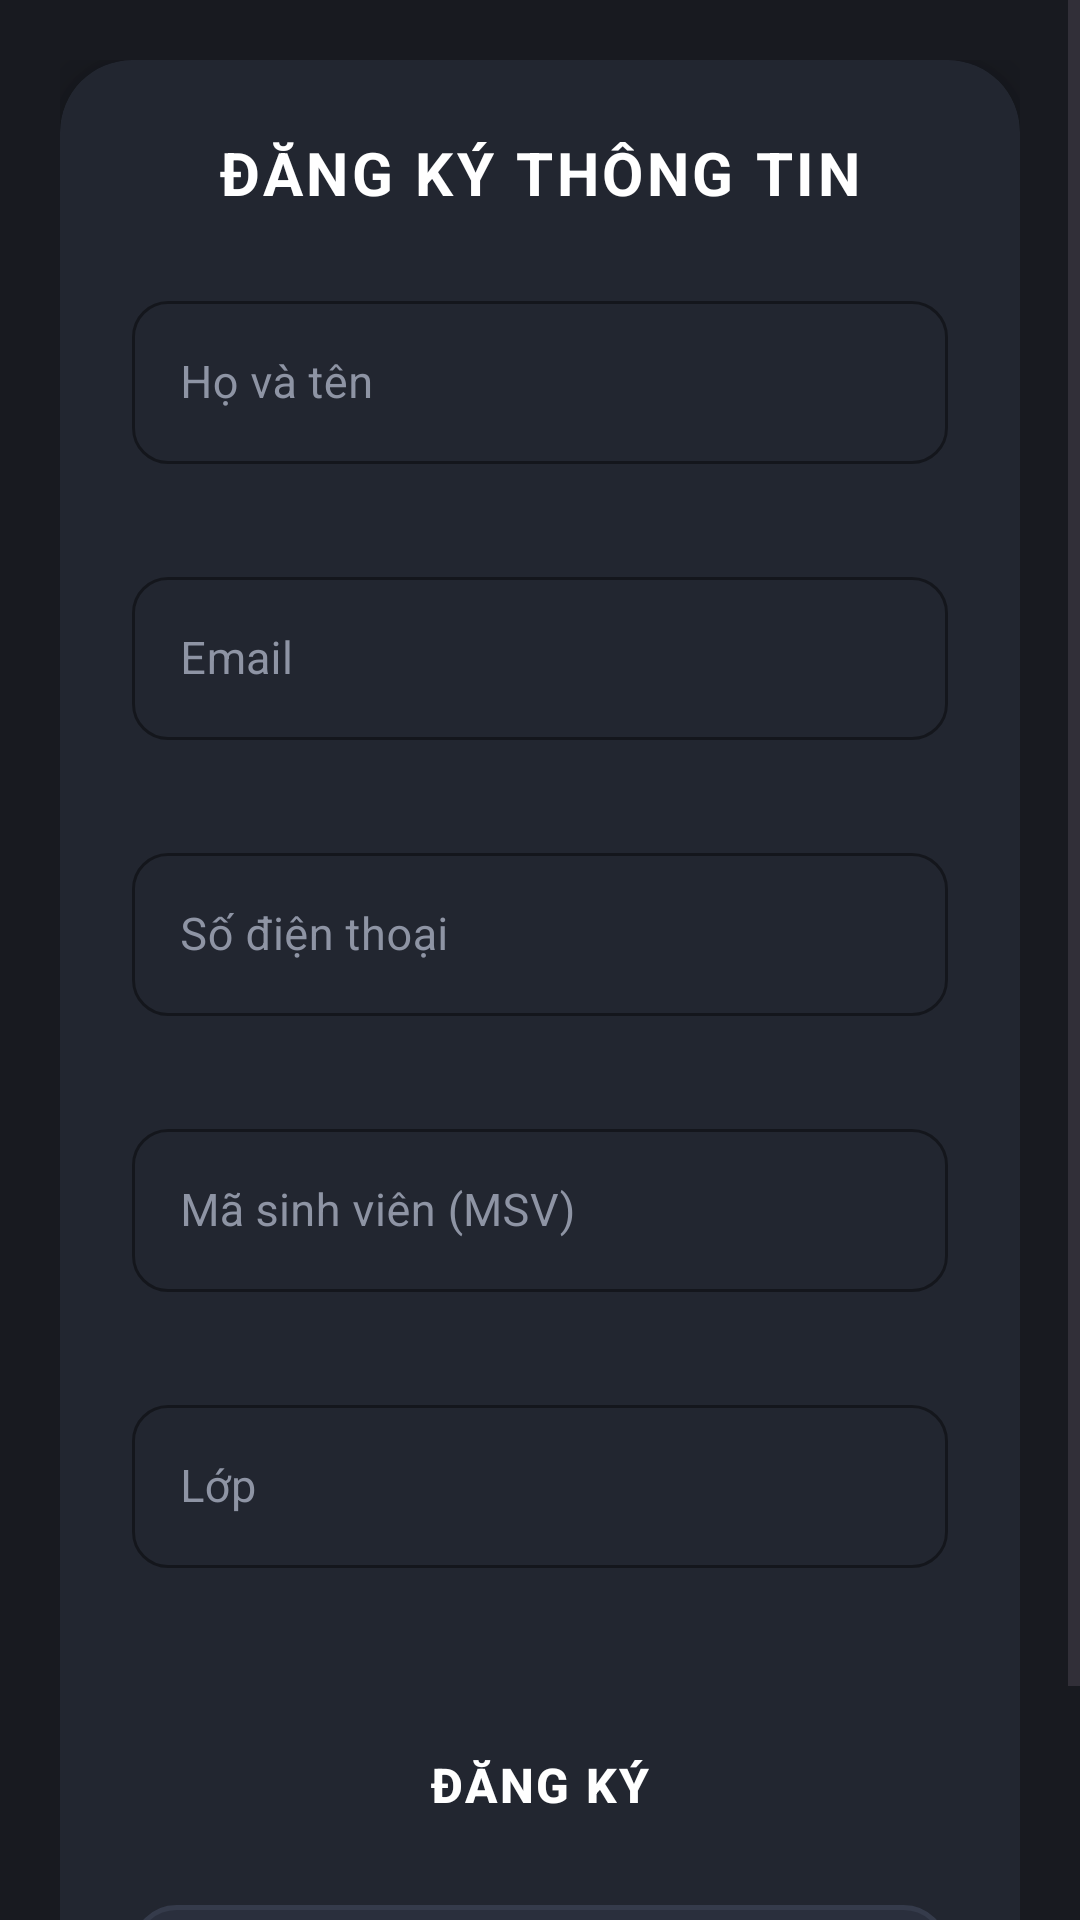

This screen was rendered from an Android layout file. Write that file and the resources it references.
<!-- AndroidManifest.xml: application theme Theme.FormDK -->
<!-- res/layout/activity_main.xml -->
<?xml version="1.0" encoding="utf-8"?>
<ScrollView xmlns:android="http://schemas.android.com/apk/res/android"
    xmlns:app="http://schemas.android.com/apk/res-auto"
    xmlns:tools="http://schemas.android.com/tools"
    android:id="@+id/main"
    android:layout_width="match_parent"
    android:layout_height="match_parent"
    android:background="@color/dark_bg"
    android:fillViewport="true"
    tools:context=".MainActivity">

    <androidx.constraintlayout.widget.ConstraintLayout
        android:layout_width="match_parent"
        android:layout_height="wrap_content"
        android:padding="20dp">

        <androidx.cardview.widget.CardView
            android:id="@+id/cardContainer"
            android:layout_width="match_parent"
            android:layout_height="wrap_content"
            app:cardBackgroundColor="@color/dark_card"
            app:cardCornerRadius="24dp"
            app:cardElevation="8dp"
            app:layout_constraintBottom_toBottomOf="parent"
            app:layout_constraintEnd_toEndOf="parent"
            app:layout_constraintStart_toStartOf="parent"
            app:layout_constraintTop_toTopOf="parent">

            <LinearLayout
                android:layout_width="match_parent"
                android:layout_height="wrap_content"
                android:orientation="vertical"
                android:padding="24dp">

                <TextView
                    android:id="@+id/tvTitle"
                    android:layout_width="wrap_content"
                    android:layout_height="wrap_content"
                    android:layout_gravity="center_horizontal"
                    android:layout_marginBottom="24dp"
                    android:letterSpacing="0.06"
                    android:text="ĐĂNG KÝ THÔNG TIN"
                    android:textColor="@color/white"
                    android:textSize="20sp"
                    android:textStyle="bold" />

                
                <com.google.android.material.textfield.TextInputLayout
                    android:id="@+id/tilFullName"
                    style="@style/Widget.MaterialComponents.TextInputLayout.OutlinedBox"
                    android:layout_width="match_parent"
                    android:layout_height="wrap_content"
                    android:layout_marginBottom="12dp"
                    android:hint="Họ và tên"
                    android:textColorHint="@color/input_hint"
                    app:boxCornerRadiusBottomEnd="12dp"
                    app:boxCornerRadiusBottomStart="12dp"
                    app:boxCornerRadiusTopEnd="12dp"
                    app:boxCornerRadiusTopStart="12dp"
                    app:boxStrokeColor="@color/input_border"
                    app:errorEnabled="true">

                    <com.google.android.material.textfield.TextInputEditText
                        android:id="@+id/etFullName"
                        android:layout_width="match_parent"
                        android:layout_height="wrap_content"
                        android:inputType="textPersonName|textCapWords"
                        android:textColor="@color/input_text"
                        android:textSize="15sp" />
                </com.google.android.material.textfield.TextInputLayout>

                
                <com.google.android.material.textfield.TextInputLayout
                    android:id="@+id/tilEmail"
                    style="@style/Widget.MaterialComponents.TextInputLayout.OutlinedBox"
                    android:layout_width="match_parent"
                    android:layout_height="wrap_content"
                    android:layout_marginBottom="12dp"
                    android:hint="Email"
                    android:textColorHint="@color/input_hint"
                    app:boxCornerRadiusBottomEnd="12dp"
                    app:boxCornerRadiusBottomStart="12dp"
                    app:boxCornerRadiusTopEnd="12dp"
                    app:boxCornerRadiusTopStart="12dp"
                    app:boxStrokeColor="@color/input_border"
                    app:errorEnabled="true">

                    <com.google.android.material.textfield.TextInputEditText
                        android:id="@+id/etEmail"
                        android:layout_width="match_parent"
                        android:layout_height="wrap_content"
                        android:inputType="textEmailAddress"
                        android:textColor="@color/input_text"
                        android:textSize="15sp" />
                </com.google.android.material.textfield.TextInputLayout>

                
                <com.google.android.material.textfield.TextInputLayout
                    android:id="@+id/tilPhone"
                    style="@style/Widget.MaterialComponents.TextInputLayout.OutlinedBox"
                    android:layout_width="match_parent"
                    android:layout_height="wrap_content"
                    android:layout_marginBottom="12dp"
                    android:hint="Số điện thoại"
                    android:textColorHint="@color/input_hint"
                    app:boxCornerRadiusBottomEnd="12dp"
                    app:boxCornerRadiusBottomStart="12dp"
                    app:boxCornerRadiusTopEnd="12dp"
                    app:boxCornerRadiusTopStart="12dp"
                    app:boxStrokeColor="@color/input_border"
                    app:errorEnabled="true">

                    <com.google.android.material.textfield.TextInputEditText
                        android:id="@+id/etPhone"
                        android:layout_width="match_parent"
                        android:layout_height="wrap_content"
                        android:inputType="phone"
                        android:textColor="@color/input_text"
                        android:textSize="15sp" />
                </com.google.android.material.textfield.TextInputLayout>

                
                <com.google.android.material.textfield.TextInputLayout
                    android:id="@+id/tilStudentId"
                    style="@style/Widget.MaterialComponents.TextInputLayout.OutlinedBox"
                    android:layout_width="match_parent"
                    android:layout_height="wrap_content"
                    android:layout_marginBottom="12dp"
                    android:hint="Mã sinh viên (MSV)"
                    android:textColorHint="@color/input_hint"
                    app:boxCornerRadiusBottomEnd="12dp"
                    app:boxCornerRadiusBottomStart="12dp"
                    app:boxCornerRadiusTopEnd="12dp"
                    app:boxCornerRadiusTopStart="12dp"
                    app:boxStrokeColor="@color/input_border"
                    app:errorEnabled="true">

                    <com.google.android.material.textfield.TextInputEditText
                        android:id="@+id/etStudentId"
                        android:layout_width="match_parent"
                        android:layout_height="wrap_content"
                        android:inputType="textCapCharacters"
                        android:textColor="@color/input_text"
                        android:textSize="15sp" />
                </com.google.android.material.textfield.TextInputLayout>

                
                <com.google.android.material.textfield.TextInputLayout
                    android:id="@+id/tilClassRoom"
                    style="@style/Widget.MaterialComponents.TextInputLayout.OutlinedBox"
                    android:layout_width="match_parent"
                    android:layout_height="wrap_content"
                    android:layout_marginBottom="24dp"
                    android:hint="Lớp"
                    android:textColorHint="@color/input_hint"
                    app:boxCornerRadiusBottomEnd="12dp"
                    app:boxCornerRadiusBottomStart="12dp"
                    app:boxCornerRadiusTopEnd="12dp"
                    app:boxCornerRadiusTopStart="12dp"
                    app:boxStrokeColor="@color/input_border"
                    app:errorEnabled="true">

                    <com.google.android.material.textfield.TextInputEditText
                        android:id="@+id/etClassRoom"
                        android:layout_width="match_parent"
                        android:layout_height="wrap_content"
                        android:inputType="textCapCharacters"
                        android:textColor="@color/input_text"
                        android:textSize="15sp" />
                </com.google.android.material.textfield.TextInputLayout>

                
                <com.google.android.material.button.MaterialButton
                    android:id="@+id/btnRegister"
                    android:layout_width="match_parent"
                    android:layout_height="56dp"
                    android:background="@drawable/bg_btn_green"
                    android:letterSpacing="0.05"
                    android:text="ĐĂNG KÝ"
                    android:textColor="@color/white"
                    android:textSize="16sp"
                    android:textStyle="bold"
                    app:backgroundTint="@null"
                    app:cornerRadius="14dp" />

                
                <com.google.android.material.button.MaterialButton
                    android:id="@+id/btnGoToDetail"
                    android:layout_width="match_parent"
                    android:layout_height="50dp"
                    android:layout_marginTop="12dp"
                    android:background="@drawable/bg_btn_secondary"
                    android:letterSpacing="0.03"
                    android:text="XEM TRANG CHI TIẾT →"
                    android:textColor="@color/white"
                    android:textSize="14sp"
                    app:backgroundTint="@null"
                    app:cornerRadius="14dp" />

            </LinearLayout>
        </androidx.cardview.widget.CardView>

    </androidx.constraintlayout.widget.ConstraintLayout>
</ScrollView>
<!-- resources referenced by this layout -->
<resources>
  <color name="dark_bg">#181A20</color>
  <color name="dark_card">#222630</color>
  <color name="input_border">#353B4B</color>
  <color name="input_hint">#8E94A4</color>
  <color name="input_text">#FFFFFF</color>
  <color name="white">#FFFFFFFF</color>
  <!-- drawable bg_btn_secondary (drawable) -->
  <?xml version="1.0" encoding="utf-8"?>
  <shape xmlns:android="http://schemas.android.com/apk/res/android"
      android:shape="rectangle">
      <stroke
          android:width="1.5dp"
          android:color="#353B4B" />
      <corners android:radius="14dp" />
      <solid android:color="#2A2F3D" />
  </shape>
  <style name="Theme.FormDK" parent="Base.Theme.FormDK" />
  <style name="Base.Theme.FormDK" parent="Theme.Material3.DayNight.NoActionBar">
          
          
      </style>
</resources>
